The GitHub repository DikshaP-2506/CropSecureLeafDiseaseDataset contains a labelled image folder "DatasetBalanced" with 5 categories: anthracnose, initial stage, leaf blight, leaf spot, pest damage. Examples follow, each with its label.

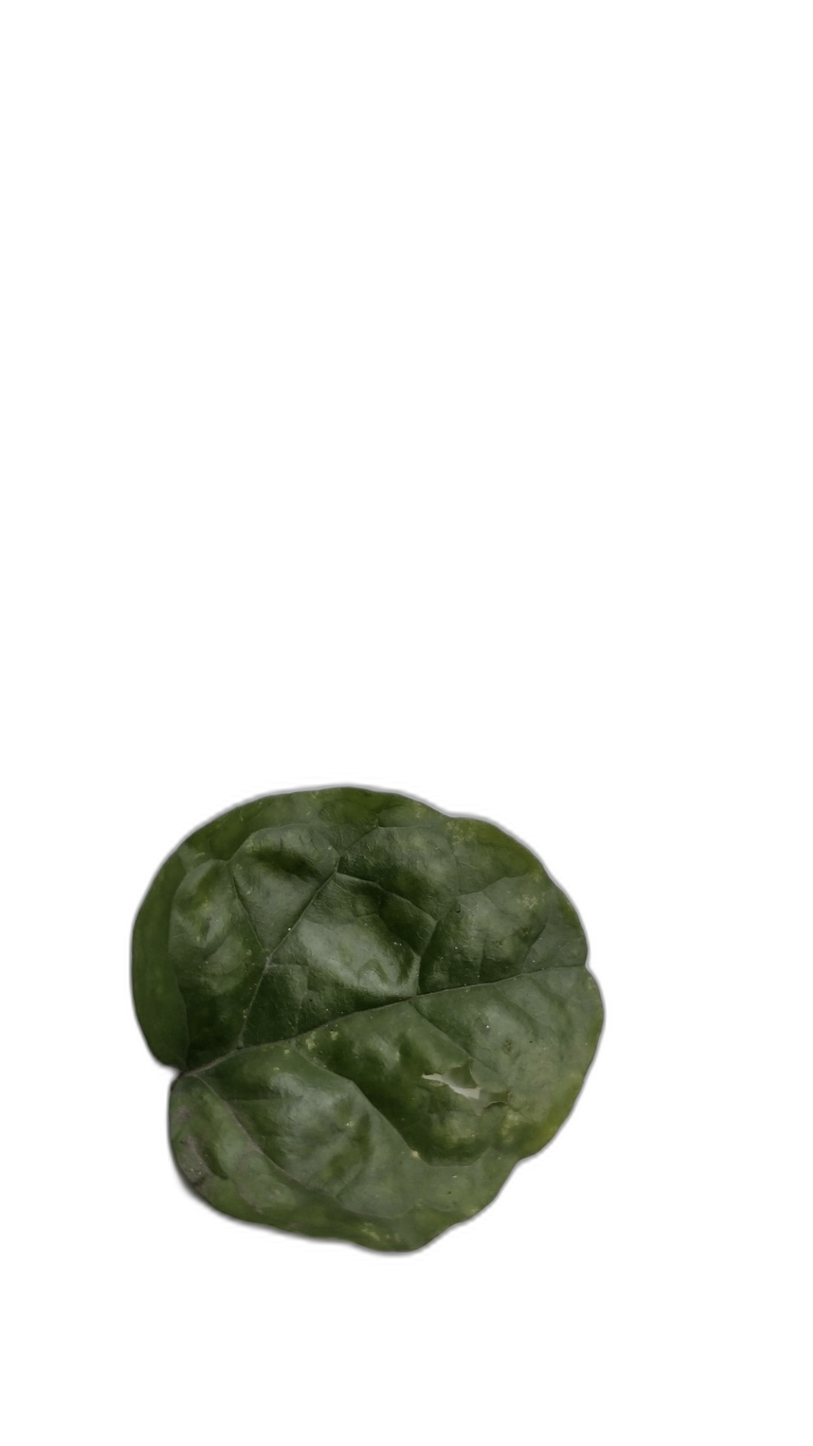
Label: pest damage

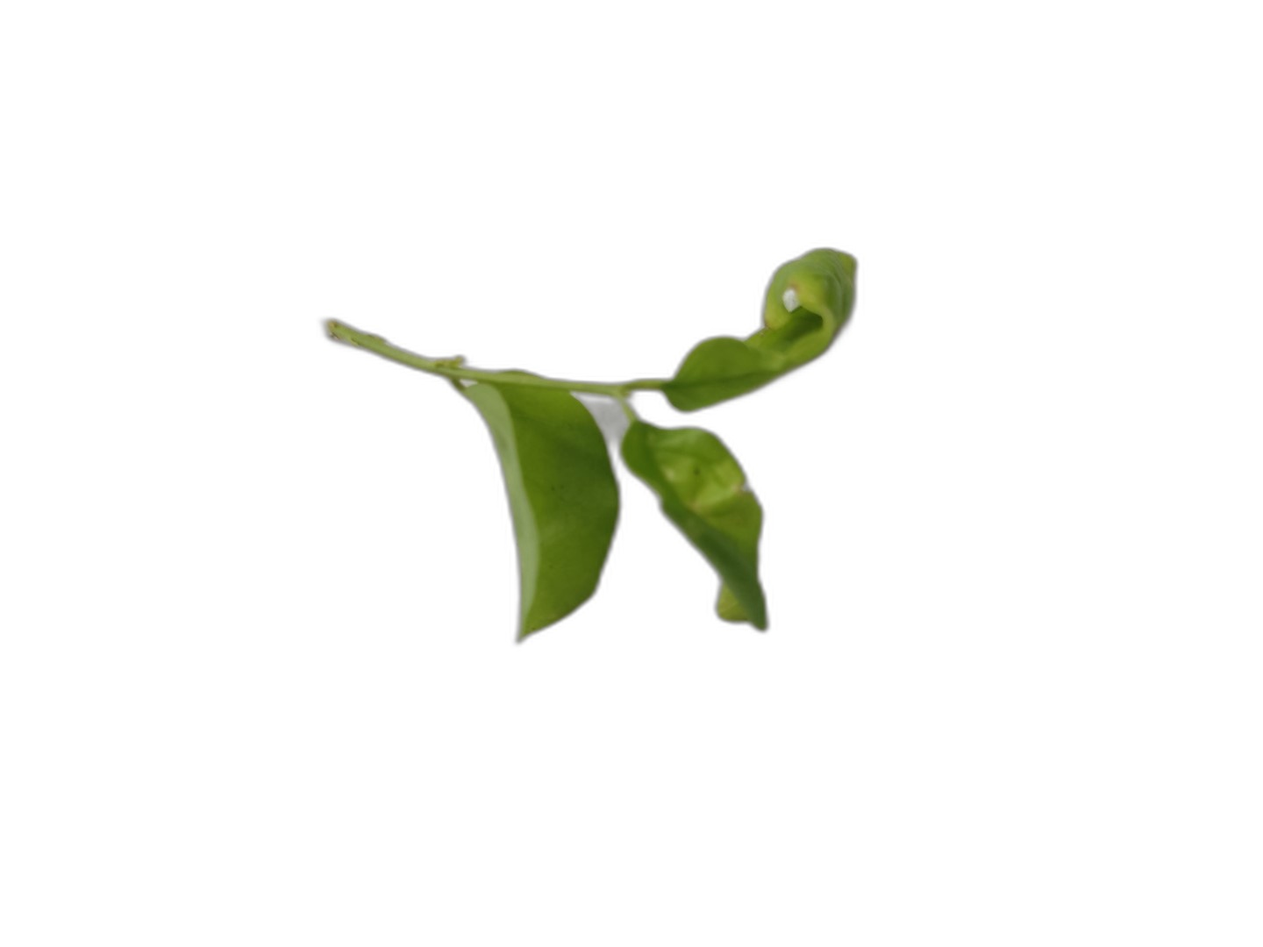
Label: initial stage

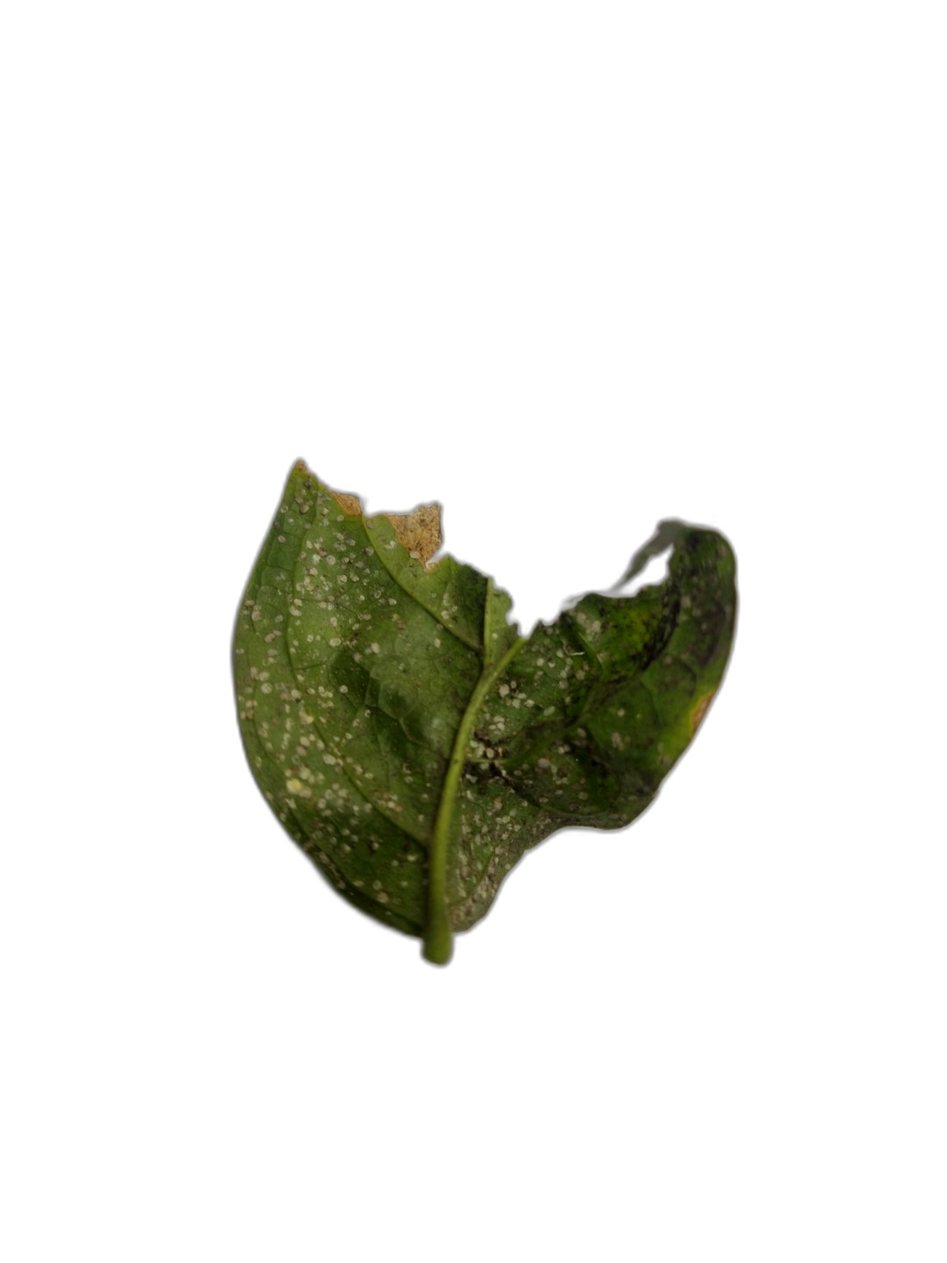
Label: anthracnose

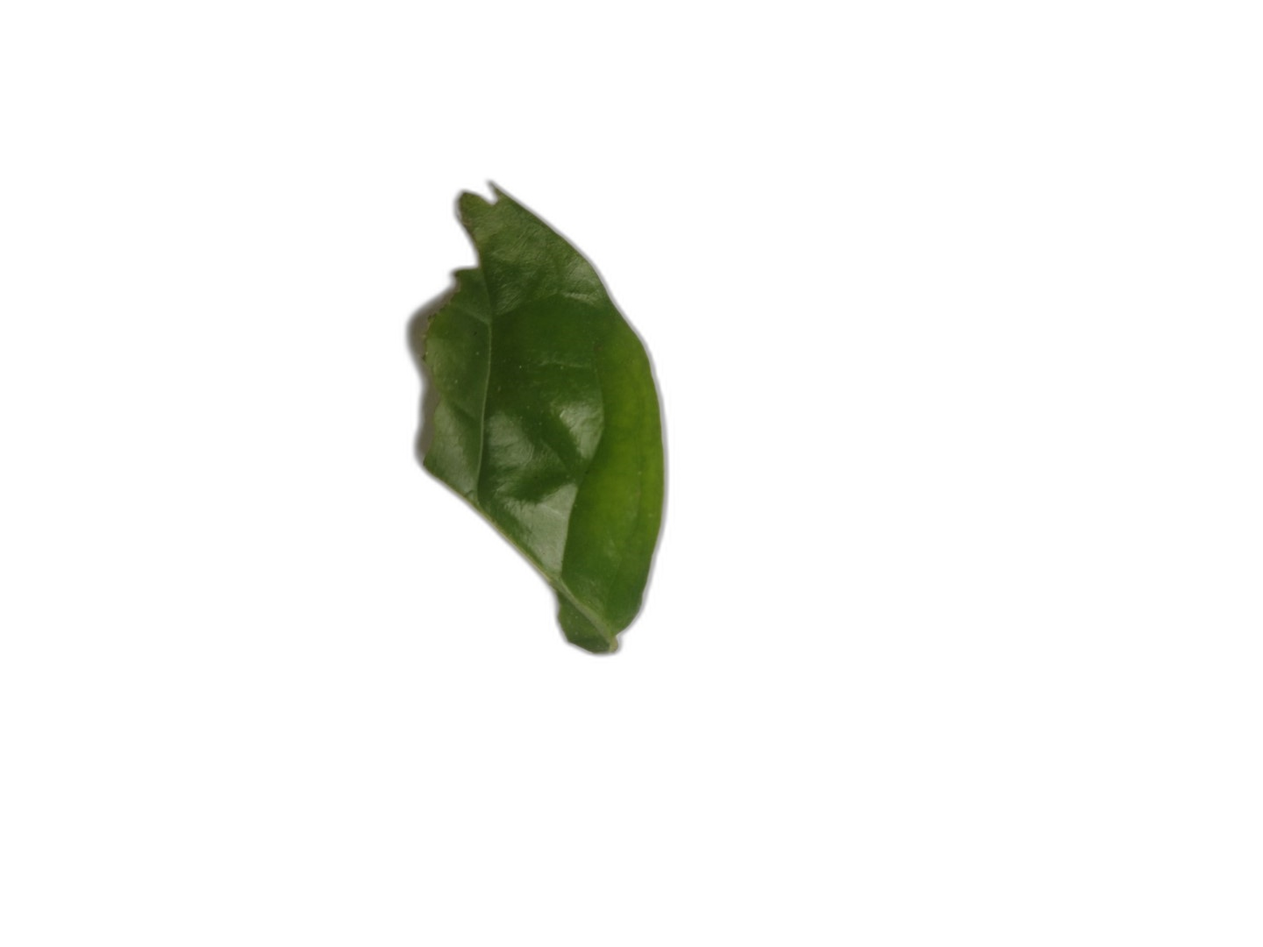
Label: anthracnose

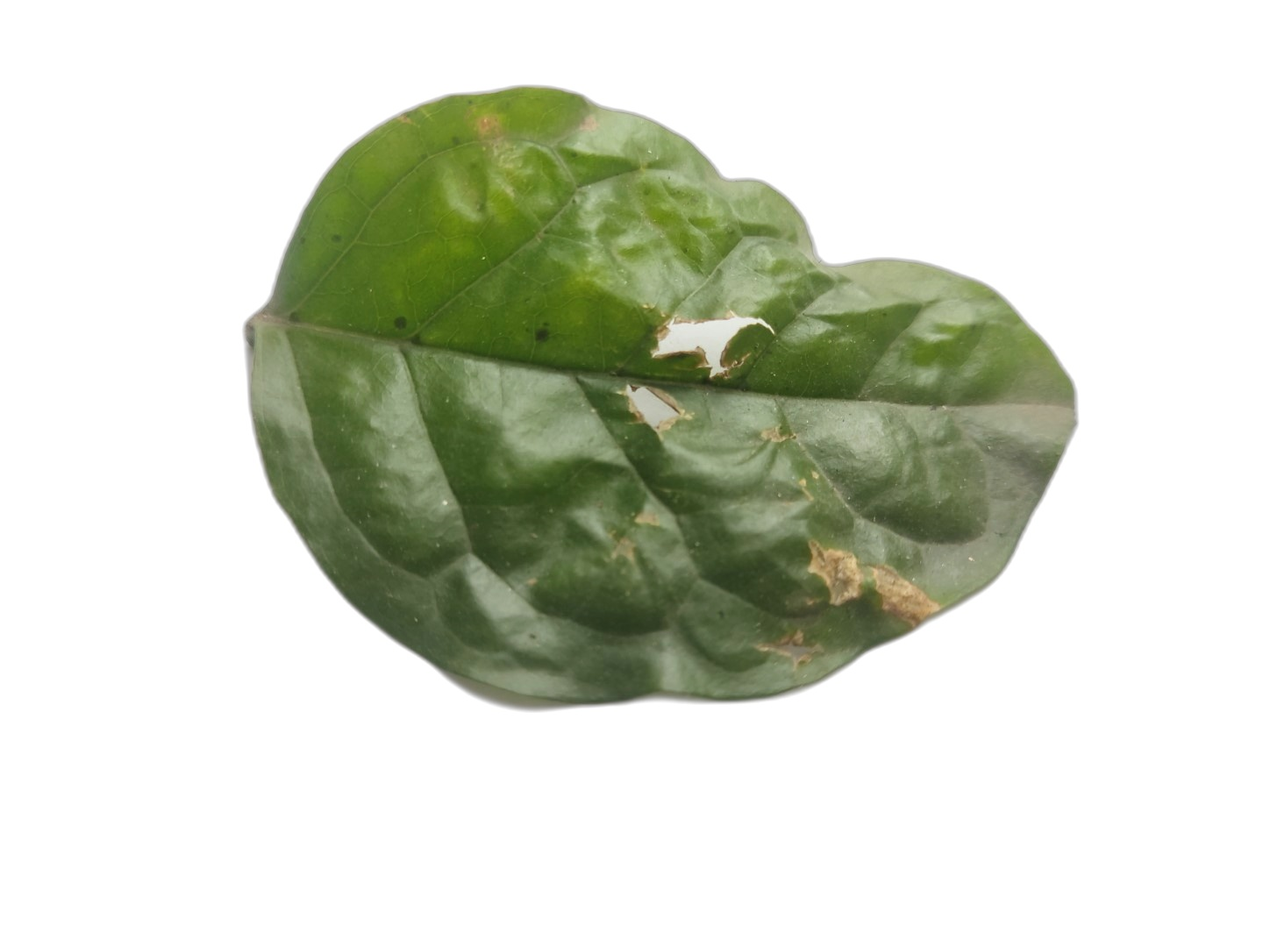
Label: leaf spot

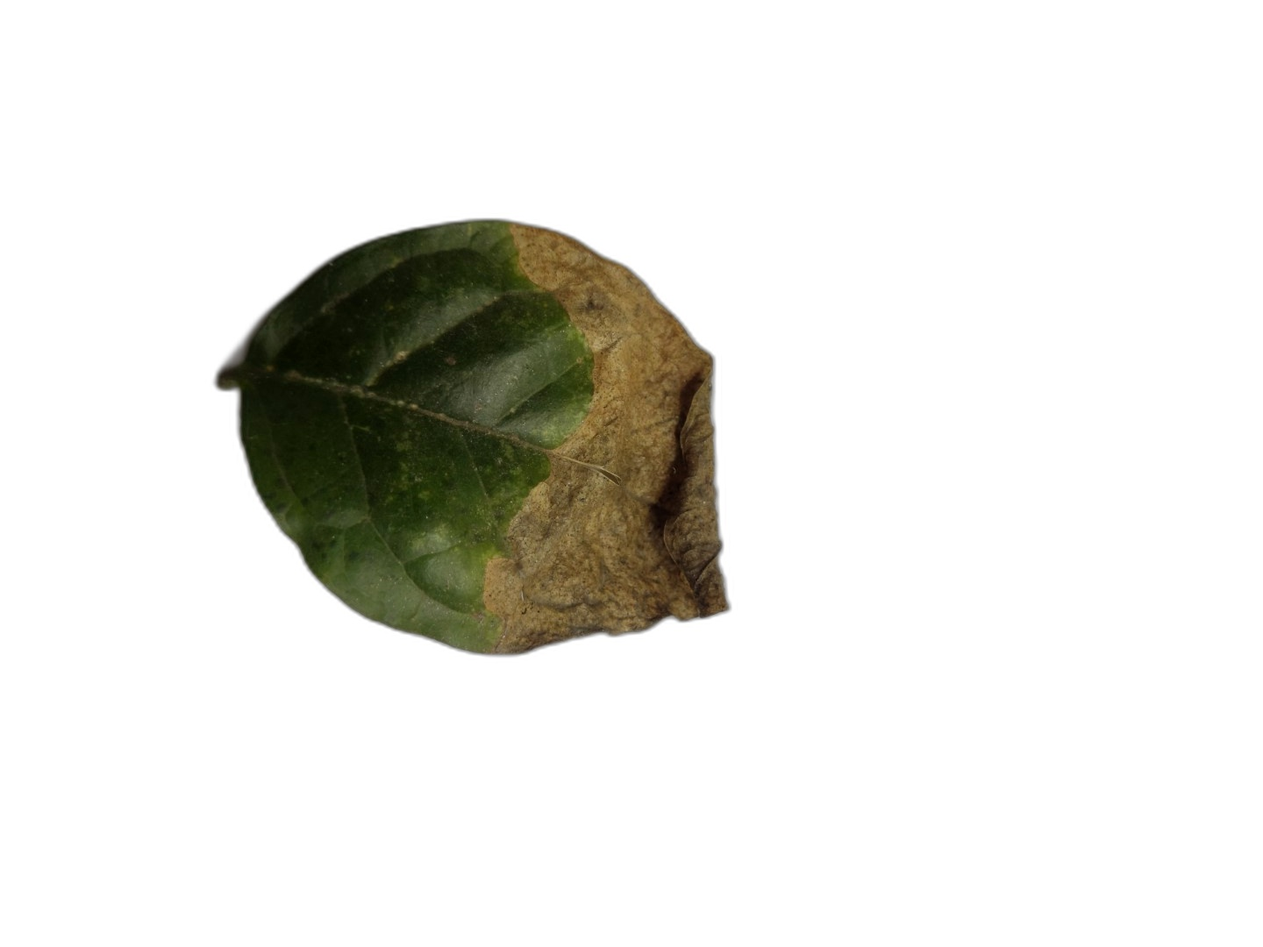
Label: leaf blight
